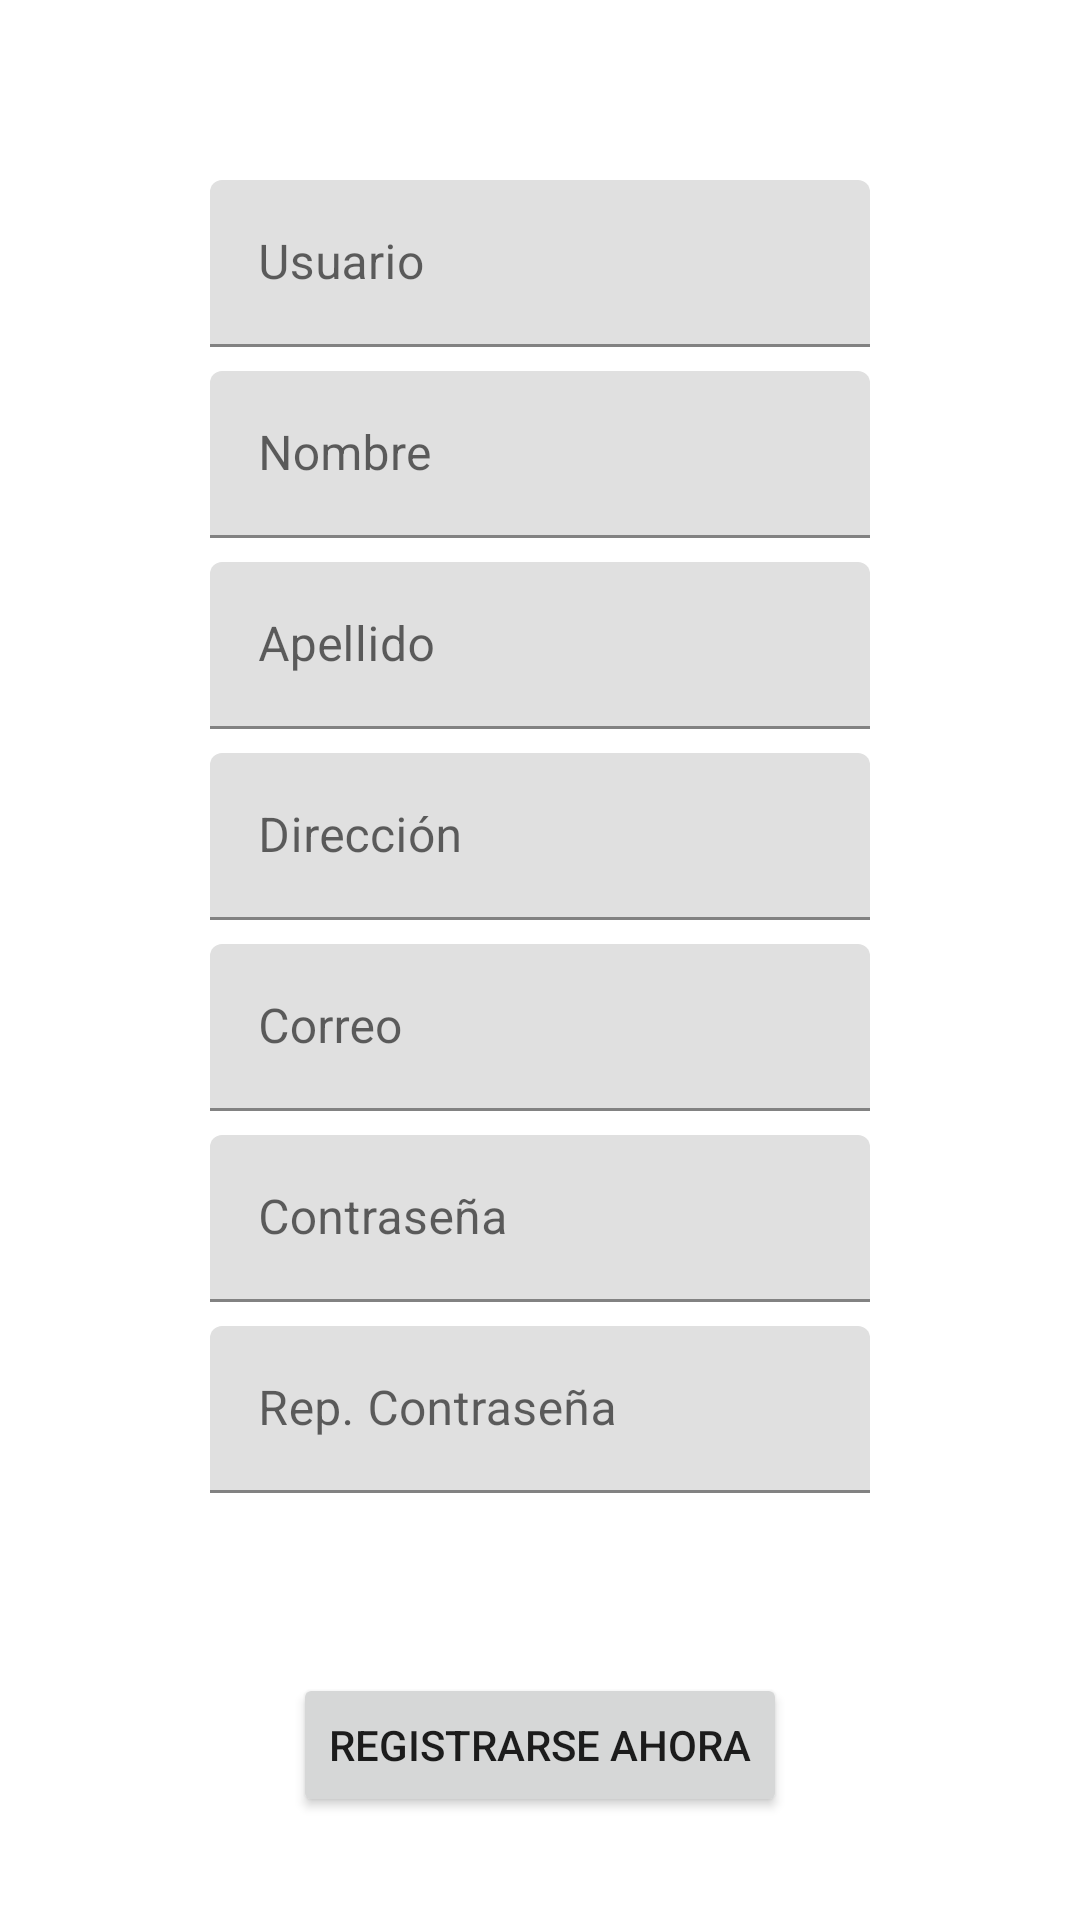

Write the Android layout XML for this screen, with the resource values it uses.
<!-- AndroidManifest.xml: application theme Theme.ProjectFinal -->
<!-- res/layout/activity_register.xml -->
<?xml version="1.0" encoding="utf-8"?>
<ScrollView xmlns:android="http://schemas.android.com/apk/res/android"
    xmlns:app="http://schemas.android.com/apk/res-auto"
    xmlns:tools="http://schemas.android.com/tools"
    android:layout_width="match_parent"
    android:layout_height="match_parent"
    android:orientation="vertical"
    tools:context=".activities.RegisterActivity">

  <androidx.constraintlayout.widget.ConstraintLayout

      android:layout_width="match_parent"
      android:layout_height="wrap_content">

    <com.google.android.material.textfield.TextInputLayout
        android:id="@+id/userNameTil"
        android:layout_width="0dp"
        android:layout_height="wrap_content"
        android:layout_marginStart="70dp"
        android:layout_marginTop="60dp"
        android:layout_marginEnd="70dp"
        app:layout_constraintEnd_toEndOf="parent"
        app:layout_constraintStart_toStartOf="parent"
        app:layout_constraintTop_toTopOf="parent">

      <com.google.android.material.textfield.TextInputEditText
          android:id="@+id/userName"
          android:layout_width="match_parent"
          android:layout_height="wrap_content"
          android:hint="@string/str_username"
          android:inputType="textPersonName|text" />
    </com.google.android.material.textfield.TextInputLayout>

    <com.google.android.material.textfield.TextInputLayout
        android:id="@+id/nameTil"
        android:layout_width="0dp"
        android:layout_height="wrap_content"
        android:layout_marginStart="70dp"
        android:layout_marginTop="8dp"
        android:layout_marginEnd="70dp"
        app:layout_constraintEnd_toEndOf="parent"
        app:layout_constraintStart_toStartOf="parent"
        app:layout_constraintTop_toBottomOf="@+id/userNameTil">

      <com.google.android.material.textfield.TextInputEditText
          android:id="@+id/name"
          android:layout_width="match_parent"
          android:layout_height="wrap_content"
          android:hint="@string/str_name"
          android:inputType="textPersonName" />
    </com.google.android.material.textfield.TextInputLayout>

    <com.google.android.material.textfield.TextInputLayout
        android:id="@+id/lastNameTil"
        android:layout_width="0dp"
        android:layout_height="wrap_content"
        android:layout_marginStart="70dp"
        android:layout_marginTop="8dp"
        android:layout_marginEnd="70dp"
        app:layout_constraintEnd_toEndOf="parent"
        app:layout_constraintStart_toStartOf="parent"
        app:layout_constraintTop_toBottomOf="@+id/nameTil">

      <com.google.android.material.textfield.TextInputEditText
          android:id="@+id/lastName"
          android:layout_width="match_parent"
          android:layout_height="wrap_content"
          android:hint="@string/str_lastName"
          android:inputType="textPersonName" />
    </com.google.android.material.textfield.TextInputLayout>

    <com.google.android.material.textfield.TextInputLayout
        android:id="@+id/adressTil"
        android:layout_width="0dp"
        android:layout_height="wrap_content"
        android:layout_marginStart="70dp"
        android:layout_marginTop="8dp"
        android:layout_marginEnd="70dp"
        app:layout_constraintEnd_toEndOf="parent"
        app:layout_constraintStart_toStartOf="parent"
        app:layout_constraintTop_toBottomOf="@+id/lastNameTil">

      <com.google.android.material.textfield.TextInputEditText
          android:id="@+id/adress"
          android:layout_width="match_parent"
          android:layout_height="wrap_content"
          android:hint="@string/str_adress"
          android:inputType="text|textPostalAddress" />
    </com.google.android.material.textfield.TextInputLayout>

    <com.google.android.material.textfield.TextInputLayout
        android:id="@+id/emailTil"
        android:layout_width="0dp"
        android:layout_height="wrap_content"
        android:layout_marginStart="70dp"
        android:layout_marginTop="8dp"
        android:layout_marginEnd="70dp"
        app:layout_constraintEnd_toEndOf="parent"
        app:layout_constraintStart_toStartOf="parent"
        app:layout_constraintTop_toBottomOf="@+id/adressTil">

      <com.google.android.material.textfield.TextInputEditText
          android:id="@+id/email"
          android:layout_width="match_parent"
          android:layout_height="wrap_content"
          android:hint="@string/str_email"
          android:inputType="textEmailAddress" />
    </com.google.android.material.textfield.TextInputLayout>

    <com.google.android.material.textfield.TextInputLayout
        android:id="@+id/passwordTil"
        android:layout_width="0dp"
        android:layout_height="wrap_content"
        android:layout_marginStart="70dp"
        android:layout_marginTop="8dp"
        android:layout_marginEnd="70dp"
        app:layout_constraintEnd_toEndOf="parent"
        app:layout_constraintStart_toStartOf="parent"
        app:layout_constraintTop_toBottomOf="@+id/emailTil">

      <com.google.android.material.textfield.TextInputEditText
          android:id="@+id/password"
          android:layout_width="match_parent"
          android:layout_height="wrap_content"
          android:hint="@string/str_password"
          android:inputType="textPassword" />
    </com.google.android.material.textfield.TextInputLayout>

    <com.google.android.material.textfield.TextInputLayout
        android:id="@+id/passwordRepTil"
        android:layout_width="0dp"
        android:layout_height="wrap_content"
        android:layout_marginStart="70dp"
        android:layout_marginTop="8dp"
        android:layout_marginEnd="70dp"
        app:layout_constraintEnd_toEndOf="parent"
        app:layout_constraintStart_toStartOf="parent"
        app:layout_constraintTop_toBottomOf="@+id/passwordTil">

      <com.google.android.material.textfield.TextInputEditText
          android:id="@+id/passwordRep"
          android:layout_width="match_parent"
          android:layout_height="wrap_content"
          android:hint="@string/str_passwordRep"
          android:inputType="textPassword" />
    </com.google.android.material.textfield.TextInputLayout>

    <Button
        android:id="@+id/register_now"
        android:layout_width="wrap_content"
        android:layout_height="wrap_content"
        android:layout_marginTop="60dp"
        android:text="@string/str_register_now"
        app:layout_constraintEnd_toEndOf="parent"
        app:layout_constraintStart_toStartOf="parent"
        app:layout_constraintTop_toBottomOf="@+id/passwordRepTil" />

  </androidx.constraintlayout.widget.ConstraintLayout>
</ScrollView>
<!-- resources referenced by this layout -->
<resources>
  <string name="str_adress">Dirección</string>
  <string name="str_email">Correo</string>
  <string name="str_lastName">Apellido</string>
  <string name="str_name">Nombre</string>
  <string name="str_password">Contraseña</string>
  <string name="str_passwordRep">Rep. Contraseña</string>
  <string name="str_register_now">Registrarse Ahora</string>
  <string name="str_username">Usuario</string>
  <style name="Theme.ProjectFinal" parent="Theme.MaterialComponents.DayNight.NoActionBar">
          
          <item name="colorPrimary">@color/app_color</item>
          <item name="colorPrimaryVariant">@color/status_bar_color</item>
          <item name="colorOnPrimary">@color/white</item>
          
          <item name="colorSecondary">@color/teal_200</item>
          <item name="colorSecondaryVariant">@color/teal_700</item>
          <item name="colorOnSecondary">@color/black</item>
          
          <item name="android:statusBarColor" tools:targetApi="l">?attr/colorPrimaryVariant</item>
          
      </style>
  <color name="app_color">#358AAF</color>
  <color name="status_bar_color">#526A23</color>
  <color name="white">#FFFFFFFF</color>
  <color name="teal_200">#FF03DAC5</color>
  <color name="teal_700">#FF018786</color>
  <color name="black">#FF000000</color>
</resources>
